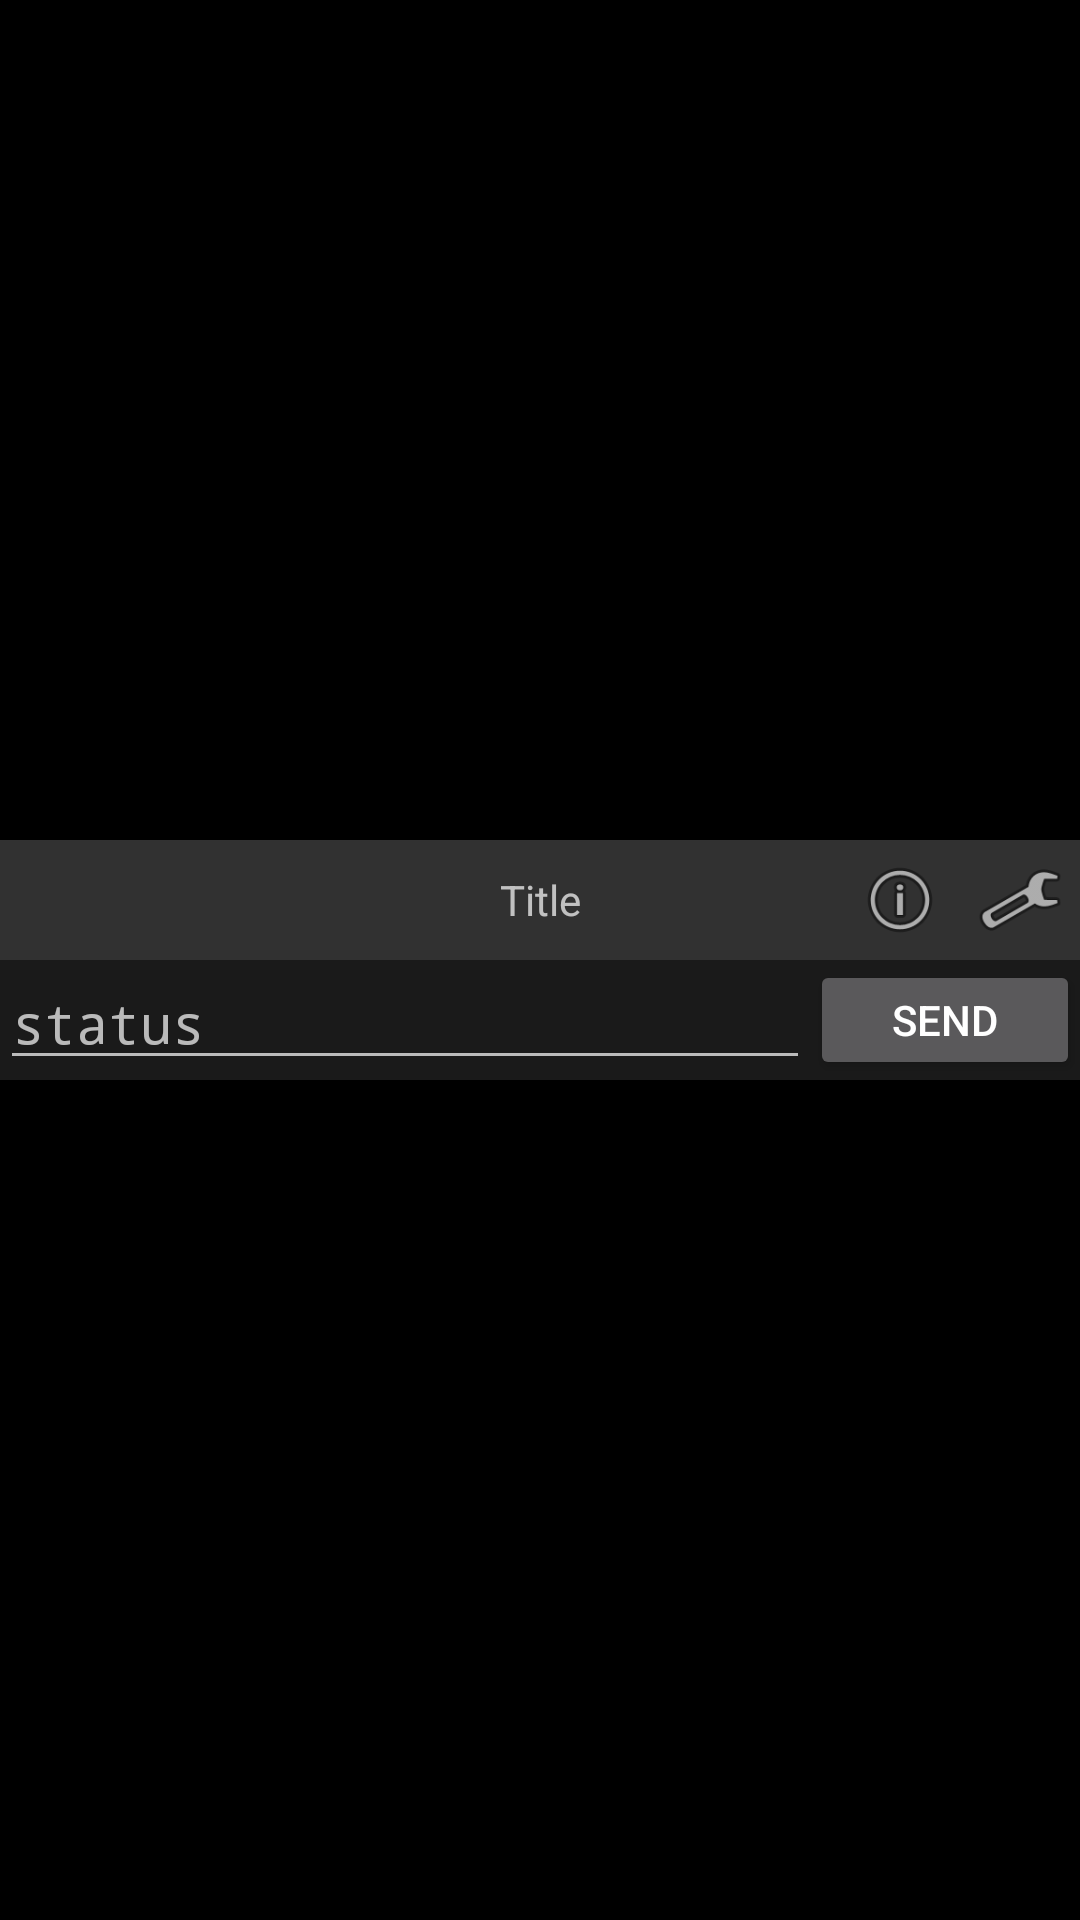

Here is an Android app screen rendered from its layout file. Give the layout XML and the strings, colors and styles it references.
<!-- AndroidManifest.xml: application theme AppTheme -->
<!-- res/layout/device_cryptogeneric.xml -->
<?xml version="1.0" encoding="utf-8"?>
<androidx.constraintlayout.widget.ConstraintLayout xmlns:android="http://schemas.android.com/apk/res/android"
    xmlns:app="http://schemas.android.com/apk/res-auto"
    android:layout_width="match_parent"
    android:layout_height="wrap_content"
    android:paddingVertical="5dp">

    <LinearLayout
        android:layout_width="match_parent"
        android:layout_height="wrap_content"
        android:background="#FF1A1A1A"
        android:orientation="vertical"
        app:layout_constraintBottom_toBottomOf="parent"
        app:layout_constraintEnd_toEndOf="parent"
        app:layout_constraintStart_toStartOf="parent"
        app:layout_constraintTop_toTopOf="parent">

        <include layout="@layout/device_header" />

        <LinearLayout
            android:id="@+id/genericDeviceView"
            android:layout_width="match_parent"
            android:layout_height="match_parent"
            android:orientation="vertical"
            android:visibility="visible">

            <LinearLayout
                android:layout_width="match_parent"
                android:layout_height="40dp"
                android:gravity="center"
                android:orientation="horizontal">

                <EditText
                    android:id="@+id/editTextCommand"
                    android:layout_width="match_parent"
                    android:layout_height="match_parent"
                    android:layout_weight="1"
                    android:ems="10"
                    android:fontFamily="monospace"
                    android:hint="status"
                    android:inputType="text" />

                <Button
                    android:id="@+id/buttonCommandSend"
                    android:layout_width="match_parent"
                    android:layout_height="match_parent"
                    android:layout_weight="3"
                    android:text="@string/send" />
            </LinearLayout>
        </LinearLayout>

    </LinearLayout>

</androidx.constraintlayout.widget.ConstraintLayout>
<!-- res/layout/device_header.xml (included above) -->
<?xml version="1.0" encoding="utf-8"?>
<RelativeLayout xmlns:app="http://schemas.android.com/apk/res-auto"
    android:layout_width="match_parent"
    android:layout_height="40dp"
    android:background="#1AFFFFFF"
    xmlns:android="http://schemas.android.com/apk/res/android">

    <ImageView
        android:id="@+id/arrowView"
        android:layout_width="30dp"
        android:layout_height="30dp"
        android:alpha="0.5"
        android:layout_alignParentLeft="true"
        android:layout_alignParentTop="true"
        android:layout_alignParentBottom="true"
        android:layout_margin="5dp"
        app:srcCompat="@drawable/ic_baseline_arrow_drop_down_24" />

    <TextView
        android:id="@+id/titleText"
        android:layout_width="wrap_content"
        android:layout_height="wrap_content"
        android:layout_alignParentLeft="true"
        android:layout_alignParentTop="true"
        android:layout_alignParentRight="true"
        android:layout_alignParentBottom="true"
        android:gravity="center"
        android:text="Title" />

    <Button
        android:id="@+id/settingsButton"
        android:layout_width="30dp"
        android:layout_height="30dp"
        android:layout_alignParentRight="true"
        android:layout_centerVertical="true"
        android:layout_margin="5dp"
        android:background="@android:drawable/ic_menu_manage" />

    <Button
        android:id="@+id/statusButton"
        android:layout_width="30dp"
        android:layout_height="30dp"
        android:layout_centerVertical="true"
        android:layout_margin="5dp"
        android:layout_toLeftOf="@id/settingsButton"
        android:background="@android:drawable/ic_menu_info_details" />
</RelativeLayout>
<!-- resources referenced by this layout -->
<resources>
  <string name="send">Send</string>
  <style name="AppTheme" parent="Theme.MaterialComponents.NoActionBar.Bridge">
          
          <item name="colorPrimary">@color/colorPrimaryDark</item>
          <item name="colorPrimaryDark">@color/colorPrimaryDark</item>
          <item name="colorAccent">@android:color/holo_green_light</item>
          <item name="android:windowBackground">@android:color/background_dark</item>
          <item name="android:colorBackground">@android:color/background_dark</item>
          <item name="android:windowTranslucentNavigation">true</item>
          <item name="android:windowTranslucentStatus">true</item>
  
          <item name="colorPrimaryVariant">@color/colorPrimaryDark</item>
          <item name="colorSecondaryVariant">@color/colorPrimaryDark</item>
          <item name="colorSurface">@color/colorPrimaryDark</item>
          <item name="colorOnPrimary">@color/colorPrimaryDark</item>
          <item name="colorOnSecondary">@color/colorPrimaryDark</item>
          <item name="colorOnBackground">@color/colorPrimaryDark</item>
          <item name="colorOnError">@color/colorPrimaryDark</item>
          <item name="colorOnSurface">@color/colorPrimaryDark</item>
          <item name="scrimBackground">@color/mtrl_scrim_color</item>
          <item name="textAppearanceHeadline1">@style/TextAppearance.MaterialComponents.Headline1</item>
          <item name="textAppearanceHeadline2">@style/TextAppearance.MaterialComponents.Headline2</item>
          <item name="textAppearanceHeadline3">@style/TextAppearance.MaterialComponents.Headline3</item>
          <item name="textAppearanceHeadline4">@style/TextAppearance.MaterialComponents.Headline4</item>
          <item name="textAppearanceHeadline5">@style/TextAppearance.MaterialComponents.Headline5</item>
          <item name="textAppearanceHeadline6">@style/TextAppearance.MaterialComponents.Headline6</item>
          <item name="textAppearanceSubtitle1">@style/TextAppearance.MaterialComponents.Subtitle1</item>
          <item name="textAppearanceSubtitle2">@style/TextAppearance.MaterialComponents.Subtitle2</item>
          <item name="textAppearanceBody1">@style/TextAppearance.MaterialComponents.Body1</item>
          <item name="textAppearanceBody2">@style/TextAppearance.MaterialComponents.Body2</item>
          <item name="textAppearanceCaption">@style/TextAppearance.MaterialComponents.Caption</item>
          <item name="textAppearanceButton">@style/TextAppearance.MaterialComponents.Button</item>
          <item name="textAppearanceOverline">@style/TextAppearance.MaterialComponents.Overline</item>
  
      </style>
  <color name="colorPrimaryDark">#003355</color>
</resources>
